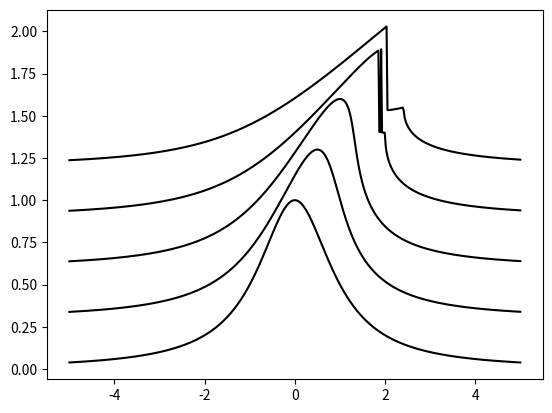

The matplotlib source for this figure:
import numpy as np
from scipy.optimize import fsolve
import matplotlib.pyplot as plt
#%%
steps=500
t_val=np.array([0,1/2,1,2,3])
x_range = np.linspace(-5, 5, steps)
psi_range = np.zeros(steps)
tb=1

for i in np.arange(len(t_val)):
    t_val[i]=t_val[i]*tb
    for j in np.arange(steps):
        x=x_range[j]
        f = lambda psi : psi + psi*(x-psi*t_val[i])**2 - 1
        psi_range[j] = fsolve(f, 0)
    plt.plot(x_range, psi_range+0.3*i, 'k')
plt.savefig('ask2_2.png')
plt.show()
# %%
